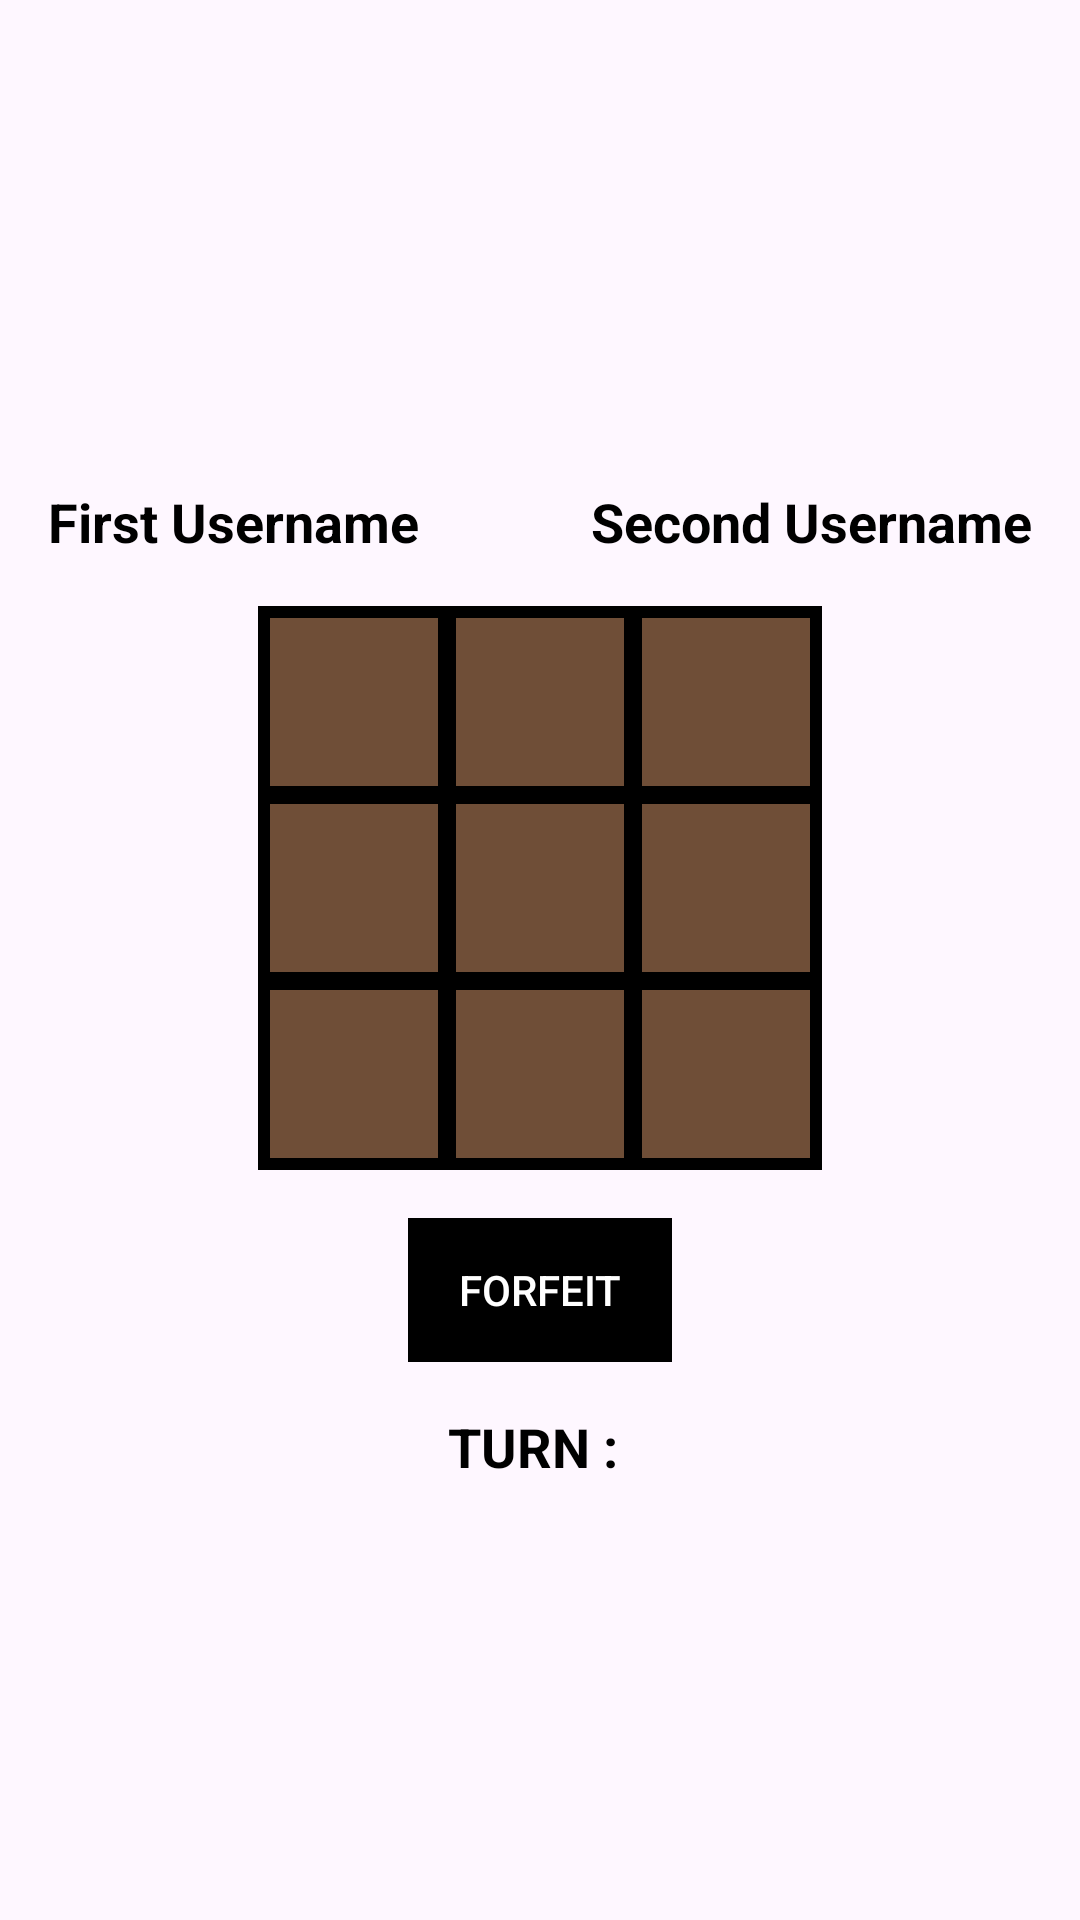

Android layout source for this screen:
<!-- AndroidManifest.xml: application theme Theme.Clinet -->
<!-- res/layout/activity_tic_tac_toe.xml -->
<?xml version="1.0" encoding="utf-8"?>
<LinearLayout xmlns:android="http://schemas.android.com/apk/res/android"
    android:layout_width="match_parent"
    android:layout_height="match_parent"
    android:background="@drawable/bk"
    android:orientation="vertical"
    android:gravity="center">

    

    <LinearLayout
        android:layout_width="match_parent"
        android:layout_height="wrap_content"
        android:orientation="horizontal"
        android:padding="16dp">

        
        <TextView
            android:id="@+id/firstUsernameTextView"
            android:layout_width="wrap_content"
            android:layout_height="wrap_content"
            android:text="First Username"
            android:textSize="18sp"
            android:textStyle="bold"
            android:textColor="@android:color/black"
            android:layout_weight="1"
            android:gravity="start"/>

        
        <TextView
            android:id="@+id/secondUsernameTextView"
            android:layout_width="wrap_content"
            android:layout_height="wrap_content"
            android:text="Second Username"
            android:textSize="18sp"
            android:textStyle="bold"
            android:textColor="@android:color/black"
            android:layout_weight="1"
            android:gravity="end"/>
    </LinearLayout>

    <GridLayout
        android:id="@+id/board"
        android:layout_width="wrap_content"
        android:layout_height="wrap_content"
        android:rowCount="3"
        android:columnCount="3"
        android:background="@android:color/black"
        android:padding="1dp">

        <TextView
            android:id="@+id/cell_00"
            android:layout_width="60dp"
            android:layout_height="60dp"
            android:background="@drawable/cell_border"
            android:layout_margin="1dp"
            android:gravity="center"
            android:textSize="24sp"
            android:textStyle="bold"
            android:textColor="@android:color/black"
            android:onClick="clickZero"
            android:contentDescription="Cell 00"/>

        <TextView
            android:id="@+id/cell_01"
            android:layout_width="60dp"
            android:layout_height="60dp"
            android:background="@drawable/cell_border"
            android:layout_margin="1dp"
            android:gravity="center"
            android:textSize="24sp"
            android:textStyle="bold"
            android:textColor="@android:color/black"
            android:onClick="clickOne"
            android:contentDescription="Cell 01"/>

        <TextView
            android:id="@+id/cell_02"
            android:layout_width="60dp"
            android:layout_height="60dp"
            android:background="@drawable/cell_border"
            android:layout_margin="1dp"
            android:gravity="center"
            android:textSize="24sp"
            android:textStyle="bold"
            android:textColor="@android:color/black"
            android:onClick="clickTwo"
            android:contentDescription="Cell 02"/>

        <TextView
            android:id="@+id/cell_10"
            android:layout_width="60dp"
            android:layout_height="60dp"
            android:background="@drawable/cell_border"
            android:layout_margin="1dp"
            android:gravity="center"
            android:textSize="24sp"
            android:textStyle="bold"
            android:textColor="@android:color/black"
            android:onClick="clickThree"
            android:contentDescription="Cell 10"/>

        <TextView
            android:id="@+id/cell_11"
            android:layout_width="60dp"
            android:layout_height="60dp"
            android:background="@drawable/cell_border"
            android:layout_margin="1dp"
            android:gravity="center"
            android:textSize="24sp"
            android:textStyle="bold"
            android:textColor="@android:color/black"
            android:onClick="clickFour"
            android:contentDescription="Cell 11"/>

        <TextView
            android:id="@+id/cell_12"
            android:layout_width="60dp"
            android:layout_height="60dp"
            android:background="@drawable/cell_border"
            android:layout_margin="1dp"
            android:gravity="center"
            android:textSize="24sp"
            android:textStyle="bold"
            android:textColor="@android:color/black"
            android:onClick="clickFive"
            android:contentDescription="Cell 12"/>

        <TextView
            android:id="@+id/cell_20"
            android:layout_width="60dp"
            android:layout_height="60dp"
            android:background="@drawable/cell_border"
            android:layout_margin="1dp"
            android:gravity="center"
            android:textSize="24sp"
            android:textStyle="bold"
            android:textColor="@android:color/black"
            android:onClick="clickSix"
            android:contentDescription="Cell 20"/>

        <TextView
            android:id="@+id/cell_21"
            android:layout_width="60dp"
            android:layout_height="60dp"
            android:background="@drawable/cell_border"
            android:layout_margin="1dp"
            android:gravity="center"
            android:textSize="24sp"
            android:textStyle="bold"
            android:textColor="@android:color/black"
            android:onClick="clickSeven"
            android:contentDescription="Cell 21"/>

        <TextView
            android:id="@+id/cell_22"
            android:layout_width="60dp"
            android:layout_height="60dp"
            android:background="@drawable/cell_border"
            android:layout_margin="1dp"
            android:gravity="center"
            android:textSize="24sp"
            android:textStyle="bold"
            android:textColor="@android:color/black"
            android:onClick="clickEight"
            android:contentDescription="Cell 22"/>

    </GridLayout>

    
    <LinearLayout
        android:layout_width="wrap_content"
        android:layout_height="wrap_content"
        android:orientation="horizontal"
        android:gravity="center"
        android:layout_marginTop="16dp">

        <Button
            android:id="@+id/button_forfeit"
            android:layout_width="wrap_content"
            android:layout_height="wrap_content"
            android:text="Forfeit"
            android:padding="8dp"
            android:onClick="forfeit"
            android:background="@android:color/black"
            android:textColor="@android:color/white"/>

    </LinearLayout>

    <LinearLayout
        android:layout_width="wrap_content"
        android:layout_height="wrap_content"
        android:orientation="horizontal"
        android:gravity="center"
        android:layout_marginTop="16dp">

        <TextView
            android:id="@+id/playersTurn"
            android:layout_width="wrap_content"
            android:layout_height="wrap_content"
            android:text="TURN : "
            android:textSize="18sp"
            android:textStyle="bold"
            android:textColor="@android:color/black"
            android:layout_weight="1"
            android:gravity="start"/>

    </LinearLayout>



</LinearLayout>
<!-- resources referenced by this layout -->
<resources>
  <!-- drawable cell_border (drawable) -->
  <?xml version="1.0" encoding="utf-8"?>
  <shape xmlns:android="http://schemas.android.com/apk/res/android">
      <solid android:color="@color/coffee_dark"/>
      <stroke
          android:width="2dp"
          android:color="@color/black"/>
  </shape>
  <style name="Theme.Clinet" parent="Base.Theme.Clinet" />
  <color name="coffee_dark">#6F4E37</color>
  <color name="black">#FF000000</color>
  <style name="Base.Theme.Clinet" parent="Theme.Material3.DayNight.NoActionBar">
          
          
      </style>
</resources>
